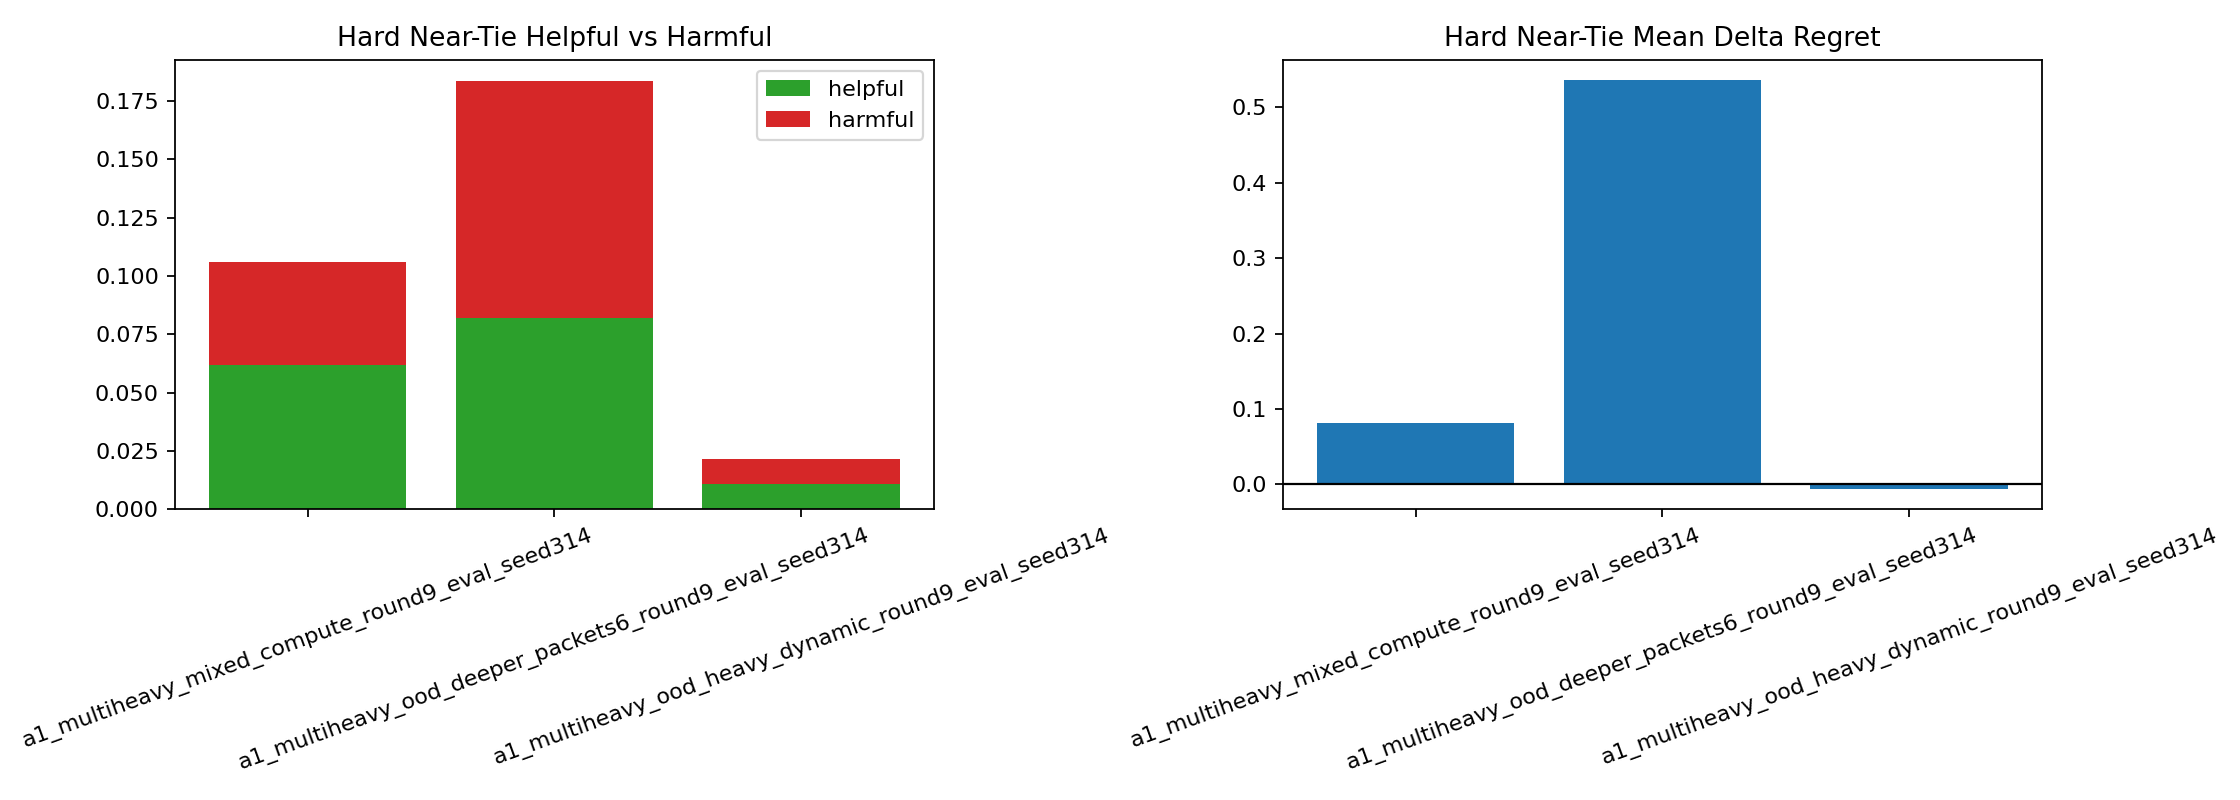

Values plotted in this chart, from the file beside it:
suite, slice, decisions, action_changed, helpful_rate, harmful_rate, neutral_rate, mean_delta_regret, p95_delta_regret, mean_delta_miss, base_target_match, compute_target_match, baseline_error_recovery, baseline_success_break
a1_multiheavy_mixed_compute_round9_eval_…, overall, 1359, 0.04783, 0.0184, 0.02943, 0.9522, 0.1599, 0.0, 0.006623, 0.947, 0.9352, 0.0103, 0.02943
a1_multiheavy_mixed_compute_round9_eval_…, hard_near_tie, 226, 0.1062, 0.06195, 0.04425, 0.8938, 0.08207, 0.0, 0.0177, 0.8319, 0.8496, 0.06195, 0.04425
a1_multiheavy_mixed_compute_round9_eval_…, stable_near_tie, 216, 0.1065, 0.06019, 0.0463, 0.8935, 0.08716, 0.0, 0.01852, 0.8472, 0.8611, 0.06019, 0.0463
a1_multiheavy_mixed_compute_round9_eval_…, high_headroom_near_tie, 22, 0.4545, 0.4545, 0.0, 0.5455, -1.589, 0.0, -0.04545, 0.0, 0.4545, 0.4545, 0.0
a1_multiheavy_mixed_compute_round9_eval_…, baseline_error_near_tie, 37, 0.3784, 0.3784, 0.0, 0.6216, -1.021, 0.0, -0.02703, 0.0, 0.3784, 0.3784, 0.0
a1_multiheavy_mixed_compute_round9_eval_…, large_gap_control, 363, 0.02755, 0.0, 0.02755, 0.9725, 0.2304, 0.0, 0.0, 1.0, 0.9725, 0.0, 0.02755
a1_multiheavy_ood_deeper_packets6_round9…, overall, 1890, 0.09735, 0.0254, 0.07196, 0.9026, 0.4352, 6.003, 0.02751, 0.9571, 0.9106, 0.01587, 0.07196
a1_multiheavy_ood_deeper_packets6_round9…, hard_near_tie, 365, 0.1836, 0.08219, 0.1014, 0.8164, 0.5358, 7.61, 0.07397, 0.8521, 0.8329, 0.08219, 0.1014
a1_multiheavy_ood_deeper_packets6_round9…, stable_near_tie, 345, 0.1826, 0.08116, 0.1014, 0.8174, 0.5673, 7.739, 0.07826, 0.8754, 0.8551, 0.08116, 0.1014
a1_multiheavy_ood_deeper_packets6_round9…, high_headroom_near_tie, 27, 0.7407, 0.7407, 0.0, 0.2593, -2.409, 0.0, 0.0, 0.0, 0.7407, 0.7407, 0.0
a1_multiheavy_ood_deeper_packets6_round9…, baseline_error_near_tie, 54, 0.5556, 0.5556, 0.0, 0.4444, -1.33, 0.0, 0.0, 0.0, 0.5556, 0.5556, 0.0
a1_multiheavy_ood_deeper_packets6_round9…, large_gap_control, 562, 0.02669, 0.0, 0.02669, 0.9733, 0.222, 0.0, 0.003559, 1.0, 0.9733, 0.0, 0.02669
a1_multiheavy_ood_heavy_dynamic_round9_e…, overall, 1189, 0.03028, 0.02607, 0.004205, 0.9697, -0.09729, 0.0, -0.002523, 0.942, 0.9638, 0.000841, 0.004205
a1_multiheavy_ood_heavy_dynamic_round9_e…, hard_near_tie, 93, 0.02151, 0.01075, 0.01075, 0.9785, -0.00595, 0.0, 0.0, 0.9032, 0.9032, 0.01075, 0.01075
a1_multiheavy_ood_heavy_dynamic_round9_e…, stable_near_tie, 91, 0.02198, 0.01099, 0.01099, 0.978, -0.006081, 0.0, 0.0, 0.9011, 0.9011, 0.01099, 0.01099
a1_multiheavy_ood_heavy_dynamic_round9_e…, high_headroom_near_tie, 4, 0.25, 0.25, 0.0, 0.75, -0.5184, 0.0, 0.0, 0.0, 0.25, 0.25, 0.0
a1_multiheavy_ood_heavy_dynamic_round9_e…, baseline_error_near_tie, 9, 0.1111, 0.1111, 0.0, 0.8889, -0.2304, 0.0, 0.0, 0.0, 0.1111, 0.1111, 0.0
a1_multiheavy_ood_heavy_dynamic_round9_e…, large_gap_control, 90, 0.02222, 0.02222, 0.0, 0.9778, -0.3038, 0.0, -0.02222, 0.9778, 1.0, 0.0, 0.0
